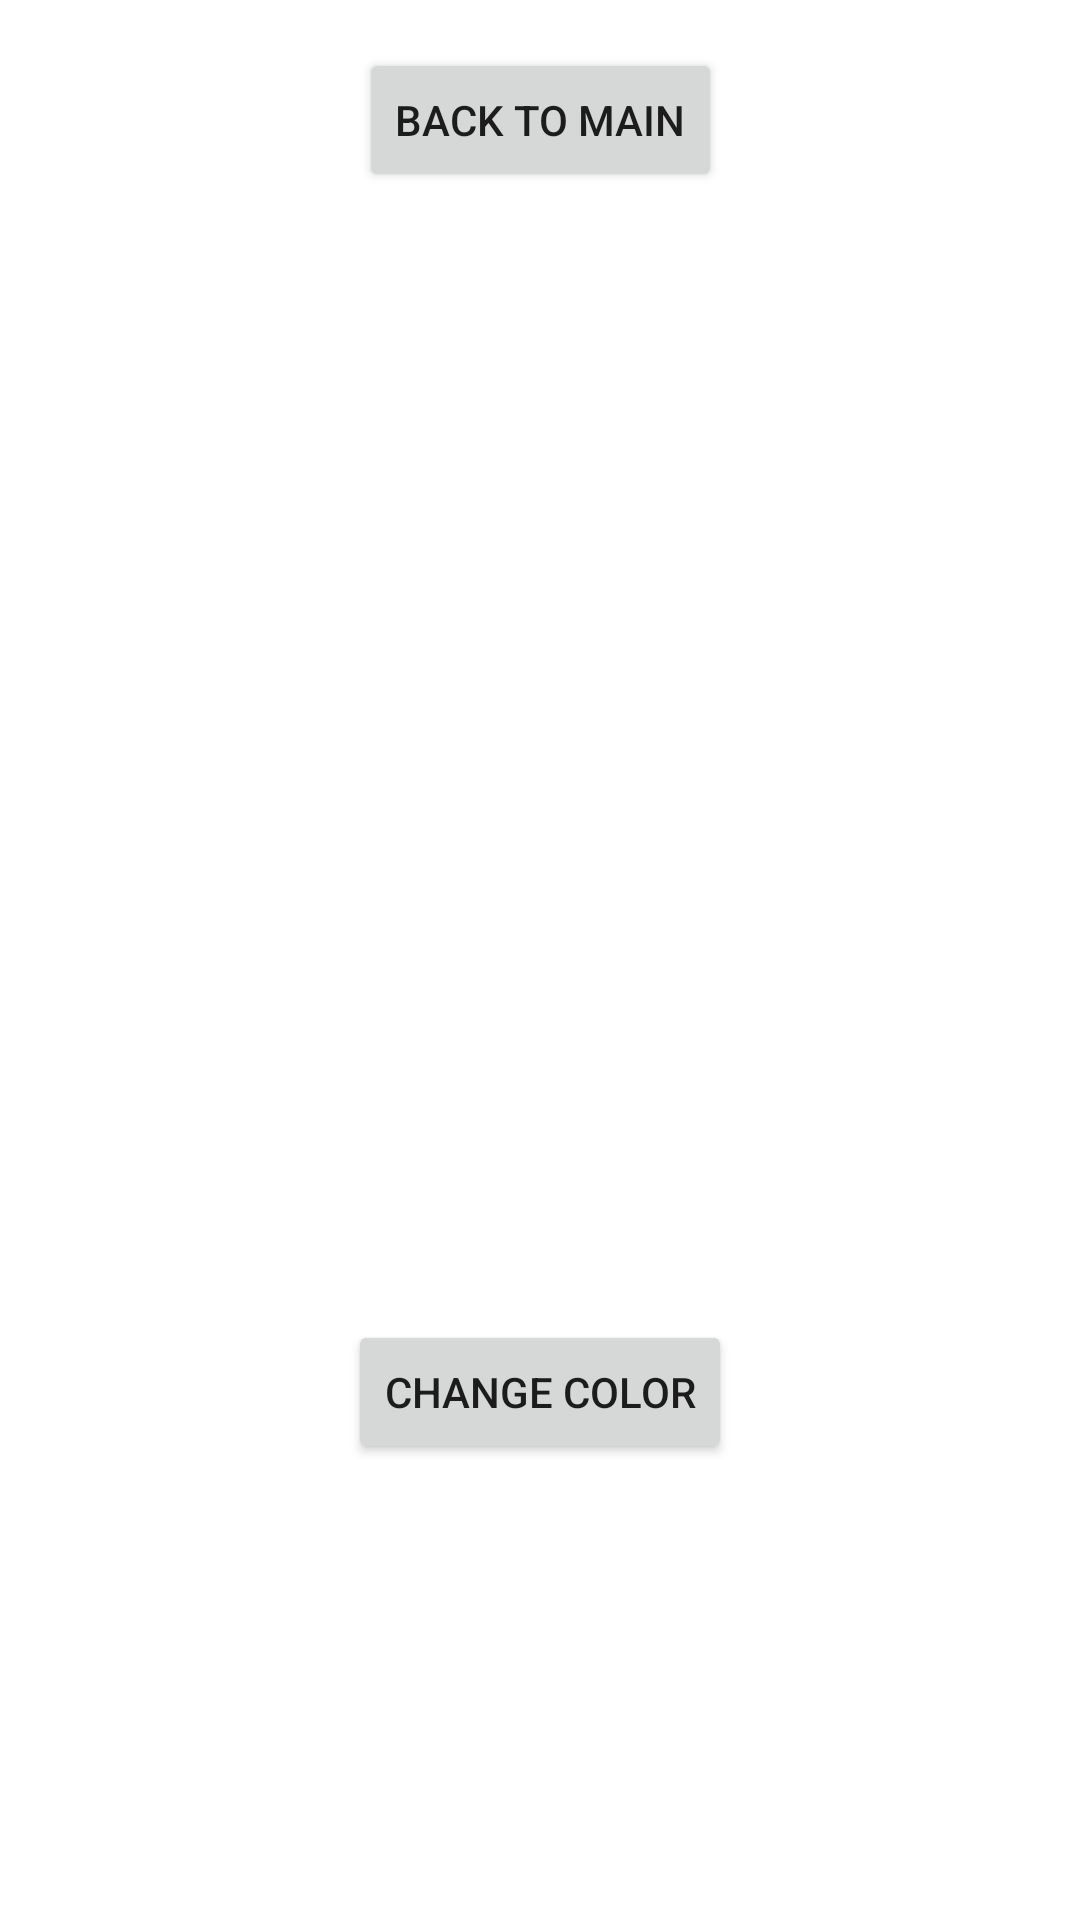

The Android layout XML behind this screen, and the referenced resources:
<!-- AndroidManifest.xml: application theme Theme.BasicApp -->
<!-- res/layout/activity_circle.xml -->
<?xml version="1.0" encoding="utf-8"?>
<androidx.constraintlayout.widget.ConstraintLayout
    xmlns:android="http://schemas.android.com/apk/res/android"
    xmlns:app="http://schemas.android.com/apk/res-auto"
    xmlns:tools="http://schemas.android.com/tools"
    android:layout_width="match_parent"
    android:layout_height="match_parent"
    tools:context=".CircleActivity">

    <Button
        android:id="@+id/buttonNavigateBack"
        android:layout_width="wrap_content"
        android:layout_height="wrap_content"
        android:text="Back to Main"
        android:layout_marginTop="16dp"
        app:layout_constraintTop_toTopOf="parent"
        app:layout_constraintStart_toStartOf="parent"
        app:layout_constraintEnd_toEndOf="parent" />

    <View
        android:id="@+id/circleView"
        android:layout_width="200dp"
        android:layout_height="200dp"
        android:background="@drawable/circle"
        app:layout_constraintBottom_toTopOf="@+id/buttonChangeColor"
        app:layout_constraintEnd_toEndOf="parent"
        app:layout_constraintStart_toStartOf="parent"
        app:layout_constraintTop_toBottomOf="@+id/buttonNavigateBack"
        app:layout_constraintVertical_chainStyle="packed" />

    <Button
        android:id="@+id/buttonChangeColor"
        android:layout_width="wrap_content"
        android:layout_height="wrap_content"
        android:text="Change Color"
        android:layout_marginTop="24dp"
        app:layout_constraintBottom_toBottomOf="parent"
        app:layout_constraintEnd_toEndOf="parent"
        app:layout_constraintStart_toStartOf="parent"
        app:layout_constraintTop_toBottomOf="@+id/circleView" />

</androidx.constraintlayout.widget.ConstraintLayout>
<!-- resources referenced by this layout -->
<resources>
  <style name="Theme.BasicApp" parent="Theme.MaterialComponents.DayNight.DarkActionBar">
          <item name="colorPrimary">@color/purple_500</item>
          <item name="colorPrimaryVariant">@color/purple_700</item>
          <item name="colorOnPrimary">@color/white</item>
          <item name="colorSecondary">@color/teal_200</item>
          <item name="colorSecondaryVariant">@color/teal_700</item>
          <item name="colorOnSecondary">@color/black</item>
          <item name="android:statusBarColor">@color/purple_700</item>
      </style>
  <color name="purple_500">#FF6200EE</color>
  <color name="purple_700">#FF3700B3</color>
  <color name="white">#FFFFFFFF</color>
  <color name="teal_200">#FF03DAC5</color>
  <color name="teal_700">#FF018786</color>
  <color name="black">#FF000000</color>
</resources>
